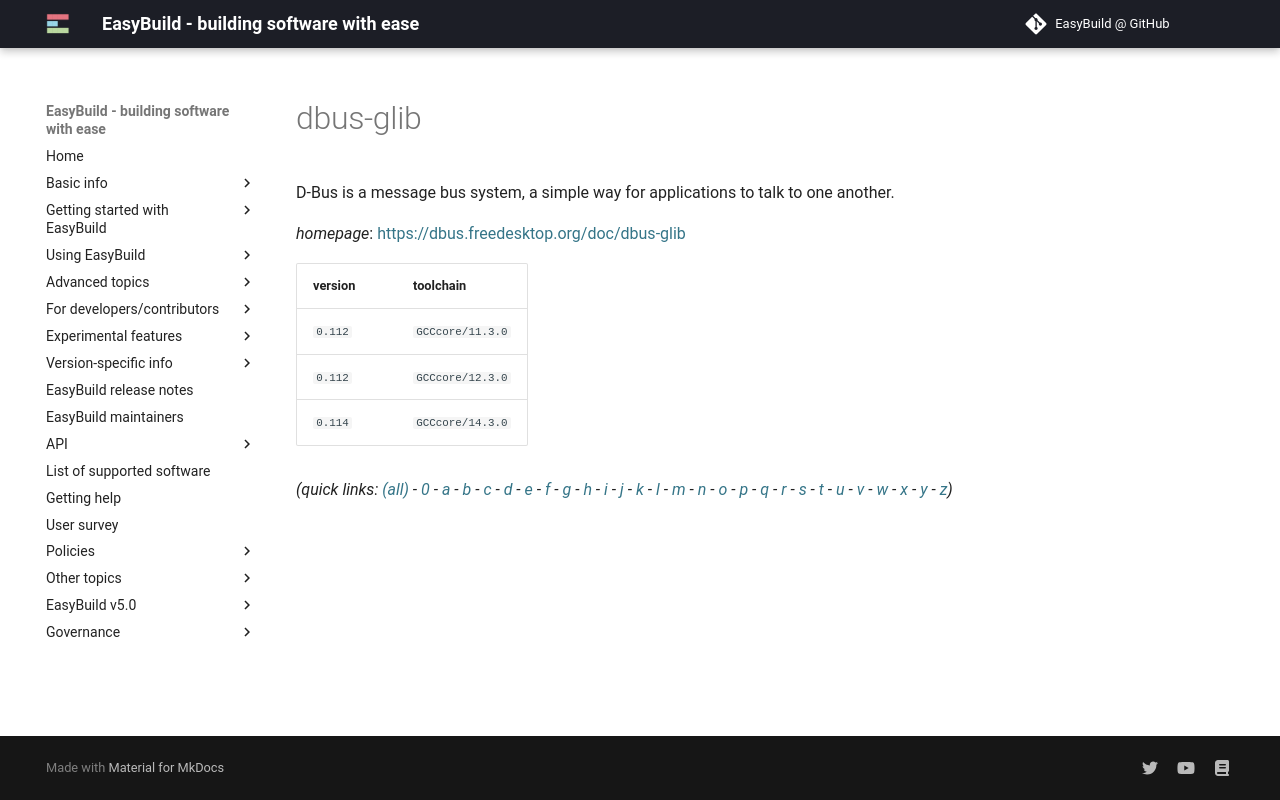

repository: easybuilders/easybuild-docs · page: version-specific/supported-software/d/dbus-glib/index.html · generator: mkdocs

---
search:
  boost: 0.5
---
# dbus-glib

D-Bus is a message bus system, a simple way for applications to talk to one another.

*homepage*: <https://dbus.freedesktop.org/doc/dbus-glib>

version | toolchain
--------|----------
``0.112`` | ``GCCcore/11.3.0``
``0.112`` | ``GCCcore/12.3.0``
``0.114`` | ``GCCcore/14.3.0``


*(quick links: [(all)](../index.md) - [0](../0/index.md) - [a](../a/index.md) - [b](../b/index.md) - [c](../c/index.md) - [d](../d/index.md) - [e](../e/index.md) - [f](../f/index.md) - [g](../g/index.md) - [h](../h/index.md) - [i](../i/index.md) - [j](../j/index.md) - [k](../k/index.md) - [l](../l/index.md) - [m](../m/index.md) - [n](../n/index.md) - [o](../o/index.md) - [p](../p/index.md) - [q](../q/index.md) - [r](../r/index.md) - [s](../s/index.md) - [t](../t/index.md) - [u](../u/index.md) - [v](../v/index.md) - [w](../w/index.md) - [x](../x/index.md) - [y](../y/index.md) - [z](../z/index.md))*
